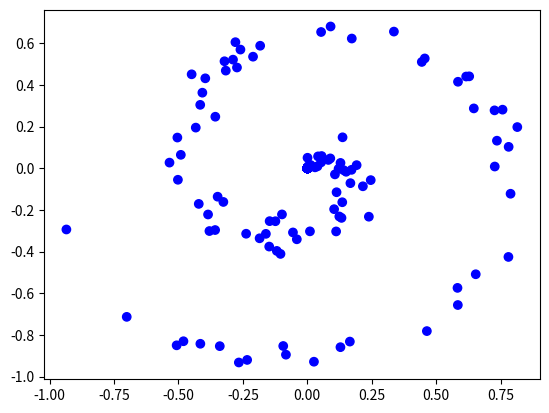

The script that saved this image:
import numpy as np

np. random.seed(0)

def create_data(points, classes):
    X = np.zeros((points*classes, 2))
    y  = np.zeros(points*classes, dtype='uint8')
    for class_number in range(classes):
        ix = range(points*class_number, points*(class_number +1))
        r = np.linspace(0.0, 1, points)
        t = np.linspace(class_number*4, (class_number+1)*4, points) + np.random.randn(points)*0.2
        X[ix] = np.c_[r*np.sin(t*2.5), r*np.cos(t*2.5)]
        y[ix] = class_number
        return X, y

import matplotlib.pyplot as plt

print("here")

X, y = create_data(100, 3)

plt.scatter(X[:,0], X[:,1], c=y, cmap="brg")
plt.show()